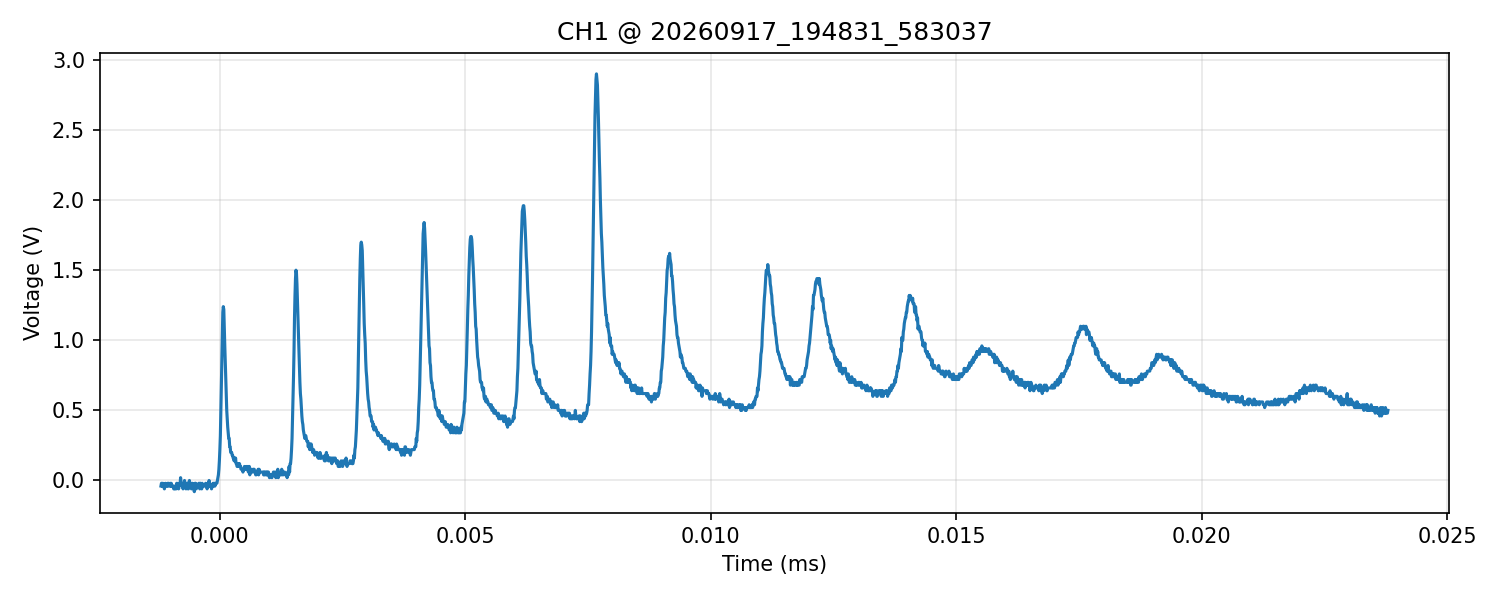

The data file committed next to this chart (first rows):
time_s, voltage_V
-1.199999999999999946e-06, -4.000000000000000083e-02
-1.190000000000000041e-06, -2.000000000000000042e-02
-1.179999999999999925e-06, -2.000000000000000042e-02
-1.170000000000000021e-06, -4.000000000000000083e-02
-1.159999999999999905e-06, -2.000000000000000042e-02
-1.150000000000000001e-06, -4.000000000000000083e-02
-1.139999999999999885e-06, -4.000000000000000083e-02
-1.129999999999999981e-06, -5.999999999999999778e-02
-1.119999999999999865e-06, -4.000000000000000083e-02
-1.109999999999999960e-06, -2.000000000000000042e-02
-1.100000000000000056e-06, -4.000000000000000083e-02
-1.089999999999999940e-06, -4.000000000000000083e-02
-1.079999999999999824e-06, -4.000000000000000083e-02
-1.069999999999999920e-06, -2.000000000000000042e-02
-1.060000000000000016e-06, -4.000000000000000083e-02
-1.049999999999999900e-06, -2.000000000000000042e-02
-1.039999999999999995e-06, -2.000000000000000042e-02
-1.029999999999999879e-06, -4.000000000000000083e-02
-1.019999999999999975e-06, -4.000000000000000083e-02
-1.009999999999999859e-06, -2.000000000000000042e-02
-9.999999999999999547e-07, -4.000000000000000083e-02
-9.899999999999998387e-07, -2.000000000000000042e-02
-9.799999999999999345e-07, -4.000000000000000083e-02
-9.700000000000000302e-07, -4.000000000000000083e-02
-9.599999999999999142e-07, -4.000000000000000083e-02
-9.500000000000000100e-07, -4.000000000000000083e-02
-9.399999999999998939e-07, -5.999999999999999778e-02
-9.299999999999999897e-07, -4.000000000000000083e-02
-9.199999999999998737e-07, -5.999999999999999778e-02
-9.099999999999999694e-07, -5.999999999999999778e-02
-8.999999999999999593e-07, -5.999999999999999778e-02
-8.899999999999999491e-07, -5.999999999999999778e-02
-8.799999999999999390e-07, -2.000000000000000042e-02
-8.699999999999999289e-07, -2.000000000000000042e-02
-8.599999999999999187e-07, -4.000000000000000083e-02
-8.499999999999999086e-07, -4.000000000000000083e-02
-8.400000000000000043e-07, -5.999999999999999778e-02
-8.299999999999998883e-07, -4.000000000000000083e-02
-8.199999999999999841e-07, -2.000000000000000042e-02
-8.099999999999998681e-07, -2.000000000000000042e-02
-7.999999999999999638e-07, 2.000000000000000042e-02
-7.899999999999999537e-07, -2.000000000000000042e-02
-7.799999999999999435e-07, -2.000000000000000042e-02
-7.699999999999999334e-07, -4.000000000000000083e-02
-7.599999999999999233e-07, -4.000000000000000083e-02
-7.499999999999999131e-07, -5.999999999999999778e-02
-7.399999999999999030e-07, -4.000000000000000083e-02
-7.299999999999999987e-07, -2.000000000000000042e-02
-7.199999999999998827e-07, 0.000000000000000000e+00
-7.099999999999999785e-07, -4.000000000000000083e-02
-6.999999999999999683e-07, -4.000000000000000083e-02
-6.899999999999999582e-07, -5.999999999999999778e-02
-6.799999999999999481e-07, -2.000000000000000042e-02
-6.699999999999999379e-07, -2.000000000000000042e-02
-6.599999999999999278e-07, -2.000000000000000042e-02
-6.499999999999999176e-07, -5.999999999999999778e-02
-6.399999999999999075e-07, -5.999999999999999778e-02
-6.299999999999998974e-07, -2.000000000000000042e-02
-6.199999999999998872e-07, 0.000000000000000000e+00
-6.099999999999999830e-07, -4.000000000000000083e-02
... 2,440 more rows
